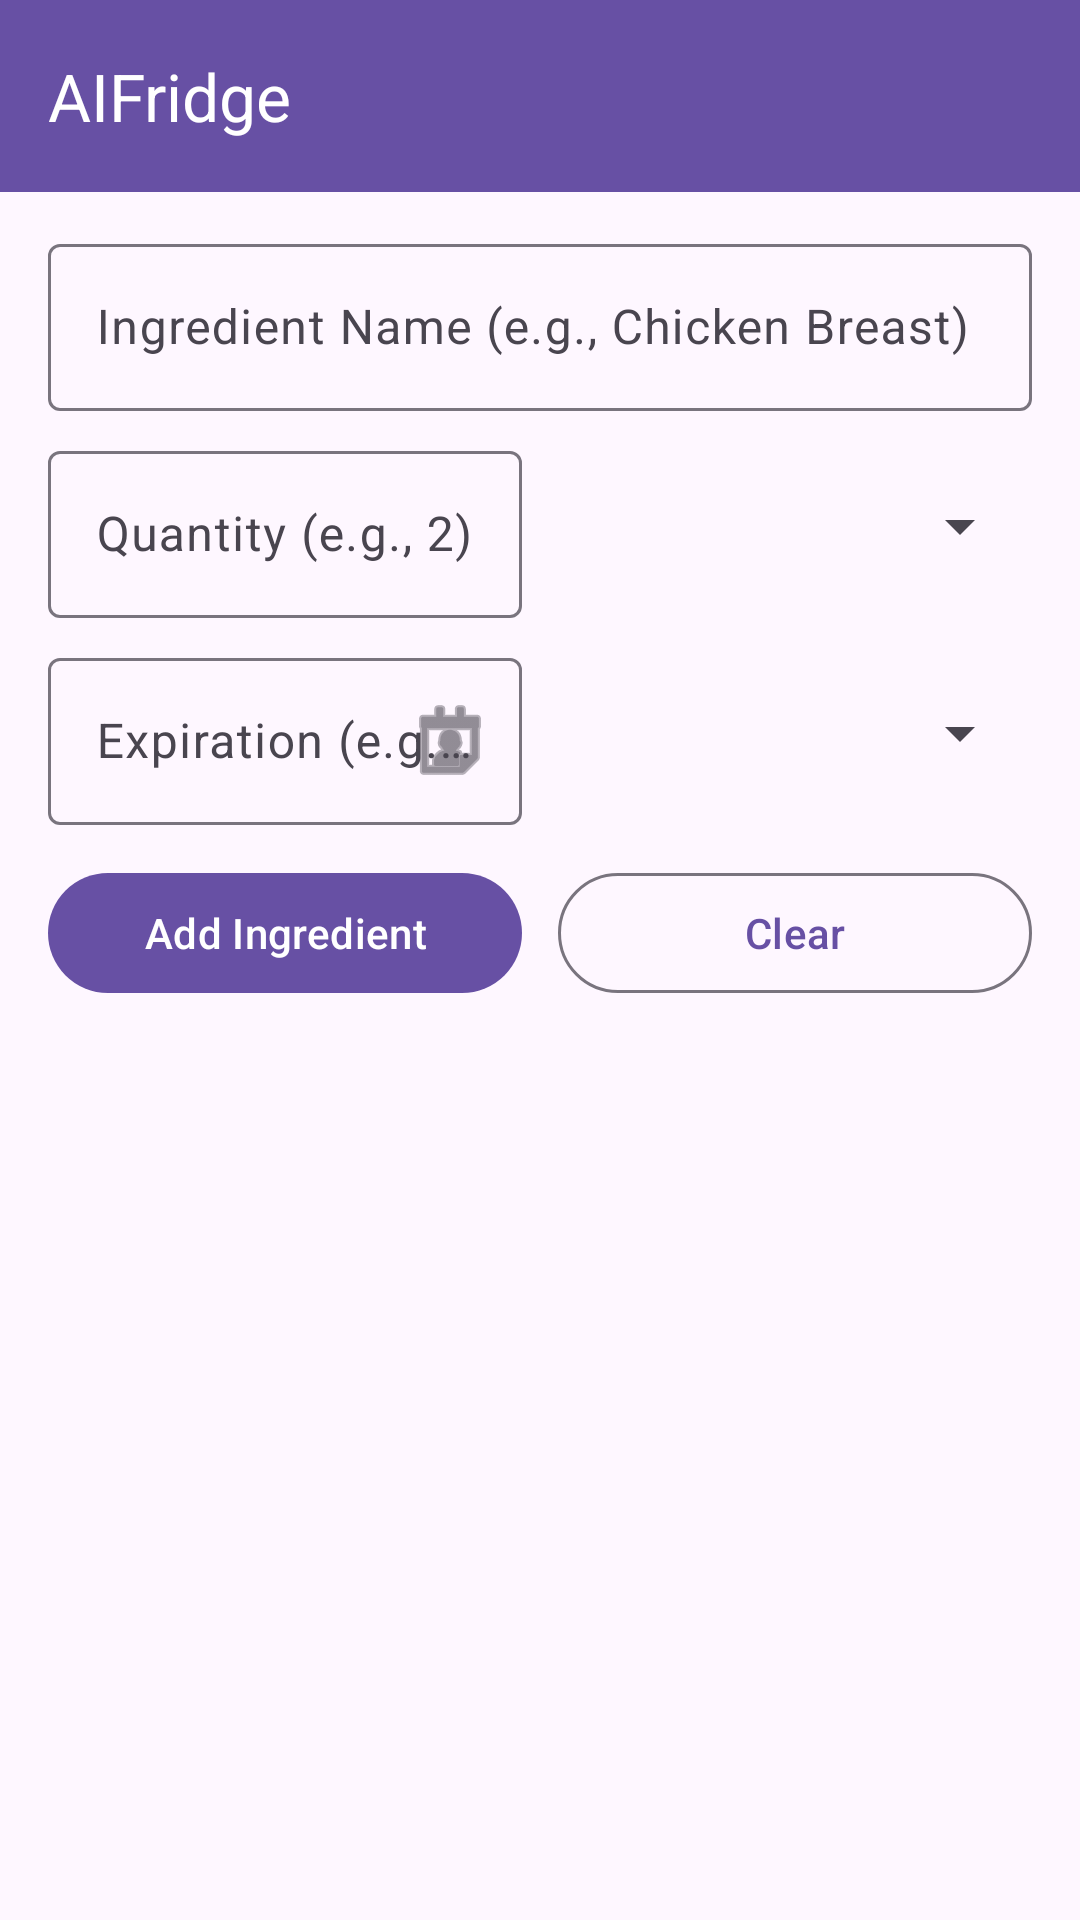

Layout XML and referenced resources for this Android screen:
<!-- AndroidManifest.xml: application theme Theme.AIFridge -->
<!-- res/layout/activity_fridge.xml -->
<?xml version="1.0" encoding="utf-8"?>
<LinearLayout xmlns:android="http://schemas.android.com/apk/res/android"
    xmlns:app="http://schemas.android.com/apk/res-auto"
    xmlns:tools="http://schemas.android.com/tools"
    android:layout_width="match_parent"
    android:layout_height="match_parent"
    android:fitsSystemWindows="true"
    android:orientation="vertical"
    tools:context=".fridge_Activity">

    
    <com.google.android.material.appbar.MaterialToolbar
        android:id="@+id/fridgeToolbar"
        android:layout_width="match_parent"
        android:layout_height="?attr/actionBarSize"
        android:background="?attr/colorPrimary"
        app:title="AIFridge"
        app:titleTextColor="?attr/colorOnPrimary" />

    
    <LinearLayout
        android:layout_width="match_parent"
        android:layout_height="wrap_content"
        android:orientation="vertical"
        android:paddingHorizontal="16dp"
        android:paddingTop="12dp">

        
        <com.google.android.material.textfield.TextInputLayout
            android:id="@+id/nameLayout"
            style="@style/Widget.Material3.TextInputLayout.OutlinedBox"
            android:layout_width="match_parent"
            android:layout_height="wrap_content"
            android:hint="Ingredient Name (e.g., Chicken Breast)">

            <com.google.android.material.textfield.TextInputEditText
                android:id="@+id/nameEditText"
                android:layout_width="match_parent"
                android:layout_height="wrap_content"
                android:inputType="textCapSentences" />

        </com.google.android.material.textfield.TextInputLayout>

        
        <LinearLayout
            android:layout_width="match_parent"
            android:layout_height="wrap_content"
            android:layout_marginTop="8dp"
            android:gravity="center_vertical"
            android:orientation="horizontal">

            <com.google.android.material.textfield.TextInputLayout
                android:id="@+id/quantityLayout"
                style="@style/Widget.Material3.TextInputLayout.OutlinedBox"
                android:layout_width="0dp"
                android:layout_height="wrap_content"
                android:layout_weight="1"
                android:hint="Quantity (e.g., 2)">

                <com.google.android.material.textfield.TextInputEditText
                    android:id="@+id/quantityEditText"
                    android:layout_width="match_parent"
                    android:layout_height="wrap_content"
                    android:inputType="number" />

            </com.google.android.material.textfield.TextInputLayout>

            <Spinner
                android:id="@+id/unitSpinner"
                android:layout_width="0dp"
                android:layout_height="wrap_content"
                android:layout_marginStart="12dp"
                android:layout_weight="1"
                android:minHeight="48dp" />

        </LinearLayout>

        
        <LinearLayout
            android:layout_width="match_parent"
            android:layout_height="wrap_content"
            android:layout_marginTop="8dp"
            android:gravity="center_vertical"
            android:orientation="horizontal">

            <com.google.android.material.textfield.TextInputLayout
                android:id="@+id/expirationLayout"
                style="@style/Widget.Material3.TextInputLayout.OutlinedBox"
                android:layout_width="0dp"
                android:layout_height="wrap_content"
                android:layout_weight="1"
                android:hint="Expiration (e.g. 31/12/2025)"
                app:endIconDrawable="@android:drawable/ic_menu_my_calendar"
                app:endIconMode="custom">

                
                <com.google.android.material.textfield.TextInputEditText
                    android:id="@+id/expirationEditText"
                    android:layout_width="match_parent"
                    android:layout_height="wrap_content"
                    android:clickable="true"
                    android:focusable="false"
                    android:inputType="none" />

            </com.google.android.material.textfield.TextInputLayout>

            <Spinner
                android:id="@+id/categorySpinner"
                android:layout_width="0dp"
                android:layout_height="wrap_content"
                android:layout_marginStart="12dp"
                android:layout_weight="1"
                android:minHeight="48dp" />

        </LinearLayout>

        
        <LinearLayout
            android:layout_width="match_parent"
            android:layout_height="wrap_content"
            android:layout_marginTop="12dp"
            android:orientation="horizontal">

            <com.google.android.material.button.MaterialButton
                android:id="@+id/addButton"
                android:layout_width="0dp"
                android:layout_height="wrap_content"
                android:layout_marginEnd="6dp"
                android:layout_weight="1"
                android:text="Add Ingredient" />

            <com.google.android.material.button.MaterialButton
                android:id="@+id/clearButton"
                style="@style/Widget.Material3.Button.OutlinedButton"
                android:layout_width="0dp"
                android:layout_height="wrap_content"
                android:layout_marginStart="6dp"
                android:layout_weight="1"
                android:text="Clear" />

        </LinearLayout>

    </LinearLayout>

    
    <androidx.recyclerview.widget.RecyclerView
        android:id="@+id/ingredientsRecyclerView"
        android:layout_width="match_parent"
        android:layout_height="0dp"
        android:layout_marginTop="8dp"
        android:layout_weight="1"
        android:clipToPadding="false"
        android:paddingHorizontal="16dp"
        android:paddingBottom="16dp"
        app:layoutManager="androidx.recyclerview.widget.LinearLayoutManager"
        tools:itemCount="4"
        tools:listitem="@layout/item_ingredient" />

</LinearLayout>
<!-- res/layout/item_ingredient.xml (included above) -->
<?xml version="1.0" encoding="utf-8"?>
<com.google.android.material.card.MaterialCardView xmlns:android="http://schemas.android.com/apk/res/android"
    xmlns:app="http://schemas.android.com/apk/res-auto"
    xmlns:tools="http://schemas.android.com/tools"
    android:id="@+id/ingredientCard"
    style="@style/Widget.Material3.CardView.Filled"
    android:layout_width="match_parent"
    android:layout_height="wrap_content"
    android:layout_marginTop="8dp"
    android:clickable="true"
    android:focusable="true"
    app:cardCornerRadius="12dp">

    <LinearLayout
        android:layout_width="match_parent"
        android:layout_height="wrap_content"
        android:gravity="center_vertical"
        android:orientation="horizontal"
        android:padding="16dp">

        
        <LinearLayout
            android:layout_width="0dp"
            android:layout_height="wrap_content"
            android:layout_weight="1"
            android:orientation="vertical">

            <TextView
                android:id="@+id/itemNameTextView"
                android:layout_width="match_parent"
                android:layout_height="wrap_content"
                android:textAppearance="?attr/textAppearanceTitleMedium"
                android:textStyle="bold"
                tools:text="Eggs" />

            <TextView
                android:id="@+id/itemQuantityTextView"
                android:layout_width="match_parent"
                android:layout_height="wrap_content"
                android:layout_marginTop="2dp"
                android:textAppearance="?attr/textAppearanceBodyMedium"
                tools:text="12 units" />

            <TextView
                android:id="@+id/itemExpirationTextView"
                android:layout_width="match_parent"
                android:layout_height="wrap_content"
                android:layout_marginTop="2dp"
                android:textAppearance="?attr/textAppearanceBodySmall"
                android:textColor="?attr/colorOnSurfaceVariant"
                tools:text="31/10/2025" />

        </LinearLayout>

        
        <ImageButton
            android:id="@+id/deleteButton"
            android:layout_width="48dp"
            android:layout_height="48dp"
            android:background="?attr/selectableItemBackgroundBorderless"
            android:contentDescription="Delete ingredient"
            android:src="@android:drawable/ic_menu_delete"
            app:tint="?attr/colorError" />

    </LinearLayout>

</com.google.android.material.card.MaterialCardView>
<!-- resources referenced by this layout -->
<resources>
  <style name="Theme.AIFridge" parent="Base.Theme.AIFridge" />
  <style name="Base.Theme.AIFridge" parent="Theme.Material3.DayNight.NoActionBar">
          <item name="colorPrimary">@color/brand_primary</item>
          <item name="colorOnPrimary">@color/white</item>
          <item name="colorPrimaryContainer">@color/brand_primary_container</item>
          <item name="colorOnPrimaryContainer">@color/brand_on_primary_container</item>
      </style>
  <color name="brand_primary">#FF6750A4</color>
  <color name="white">#FFFFFFFF</color>
  <color name="brand_primary_container">#FFEADDFF</color>
  <color name="brand_on_primary_container">#FF21005D</color>
</resources>
